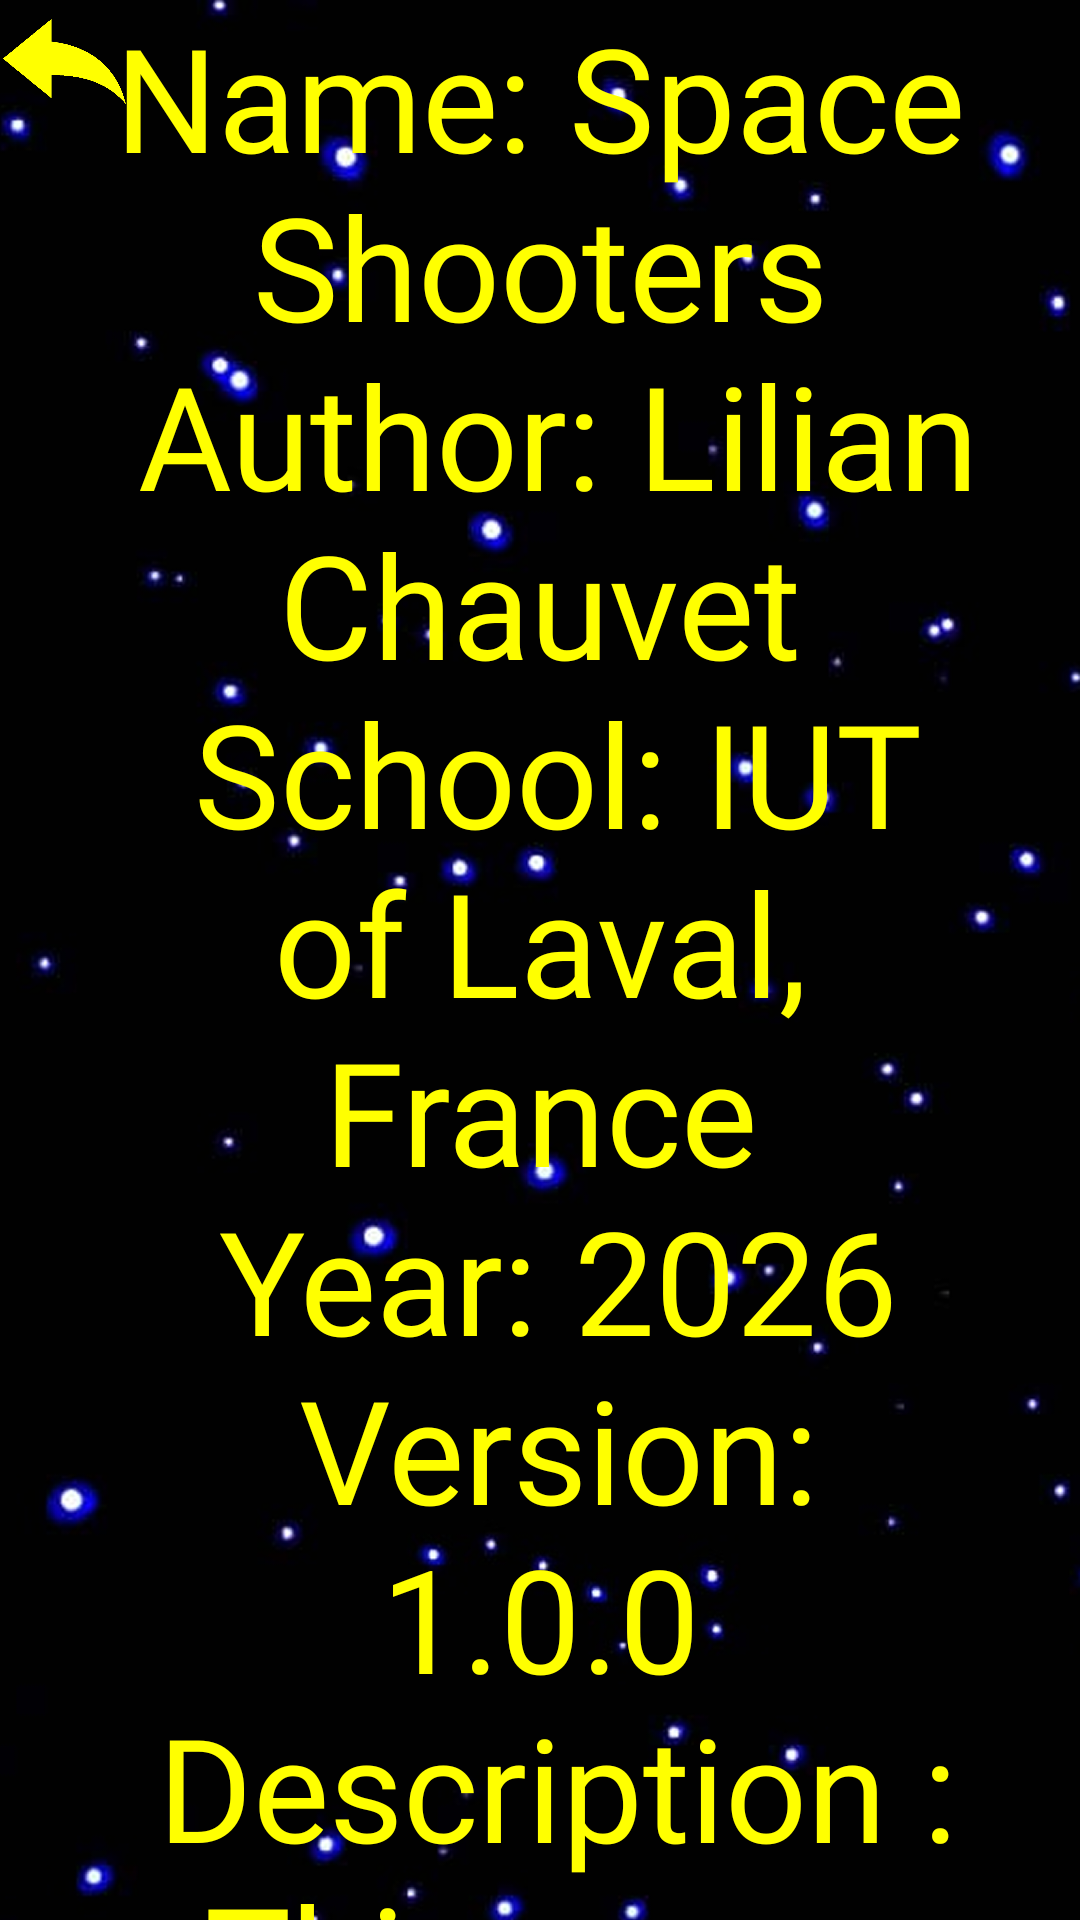

This screen was rendered from an Android layout file. Write that file and the resources it references.
<!-- AndroidManifest.xml: application theme Theme.SpaceShooters -->
<!-- res/layout/activity_credits.xml -->
<?xml version="1.0" encoding="utf-8"?>
<FrameLayout xmlns:app="http://schemas.android.com/apk/res-auto"
    xmlns:tools="http://schemas.android.com/tools"
    android:layout_height="match_parent"
    android:layout_width="match_parent"
    xmlns:android="http://schemas.android.com/apk/res/android">

    <ImageView
        android:adjustViewBounds="true"
        android:contentDescription="background"
        android:layout_height="match_parent"
        android:layout_width="match_parent"
        android:scaleType="centerCrop"
        android:src="@drawable/backgroung" />

    
    <androidx.constraintlayout.widget.ConstraintLayout
        android:id="@+id/main"
        android:layout_width="match_parent"
        android:layout_height="match_parent"
        tools:context=".MainActivity">

        <TextView
            android:id="@+id/tv_credits"
            android:layout_width="299dp"
            android:layout_height="700dp"
            android:layout_gravity="center_horizontal"
            android:gravity="center"
            android:fontFamily="@font/jersey10"
            android:text="@string/credits_text"
            android:textColor="#FFFF00"
            android:textSize="48sp"
            app:layout_constraintEnd_toEndOf="parent"
            app:layout_constraintStart_toStartOf="parent"
            tools:layout_editor_absoluteY="92dp" />

        <ImageView
            android:id="@+id/iv_return"
            android:layout_width="43dp"
            android:layout_height="41dp"
            app:layout_constraintStart_toStartOf="parent"
            app:layout_constraintTop_toTopOf="parent"
            app:srcCompat="@drawable/returnarrow" />
    </androidx.constraintlayout.widget.ConstraintLayout>

</FrameLayout>
<!-- resources referenced by this layout -->
<resources>
  <!-- drawable backgroung: png bitmap (drawable, 596533 bytes) -->
  <!-- drawable returnarrow: png bitmap (drawable, 7514 bytes) -->
  <string name="credits_text">
          Name: SpaceShooters\n
  
          Author: Lilian Chauvet\n
  
          School: IUT of Laval, France\n
  
          Year: 2026\n
  
          Version: 1.0.0\n
  
          Description : This game is a school project developed in kotlin with Android Studio\n
      </string>
  <style name="Theme.SpaceShooters" parent="Base.Theme.SpaceShooters" />
  <style name="Base.Theme.SpaceShooters" parent="Theme.Material3.DayNight.NoActionBar">
          
          
      </style>
</resources>
